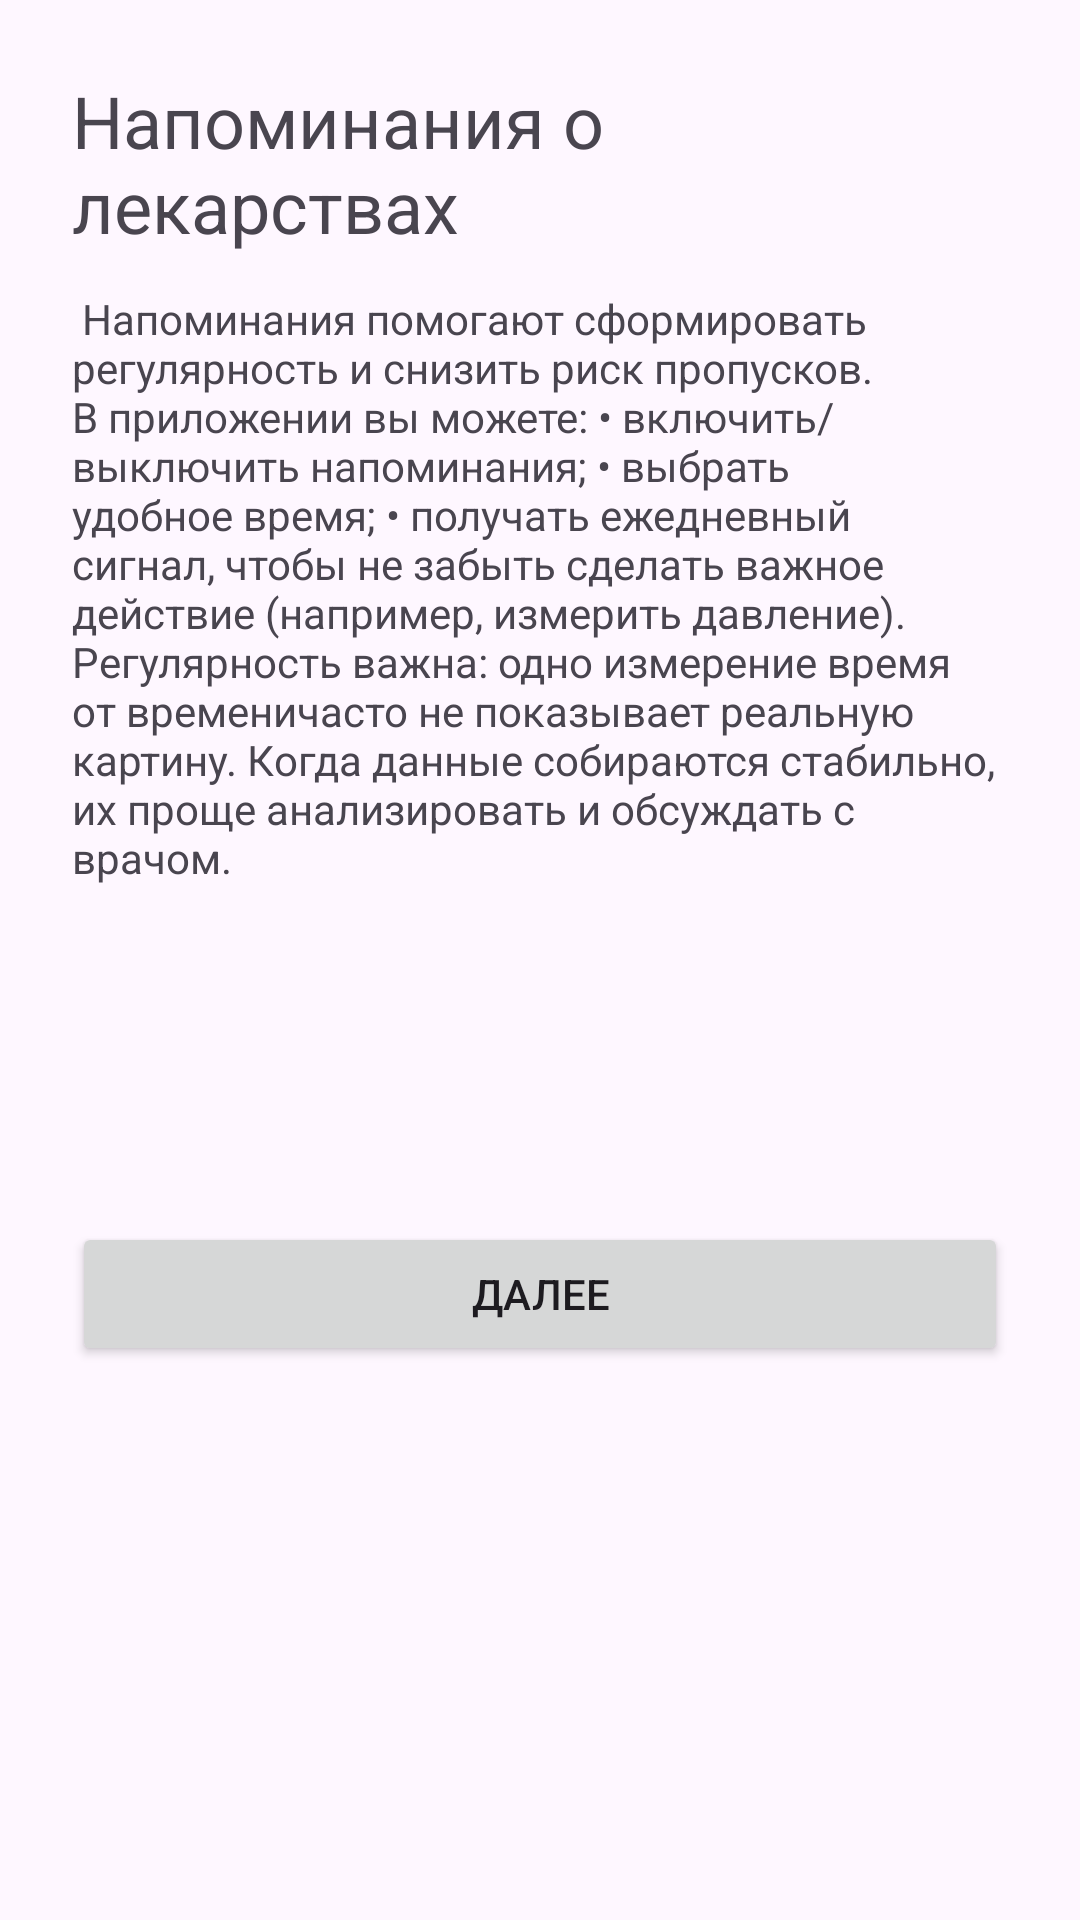

Produce the Android XML layout that renders to this screen, including the resource entries it uses.
<!-- AndroidManifest.xml: application theme Theme.CursAlexander -->
<!-- res/layout/page_onboarding_2.xml -->
<?xml version="1.0" encoding="utf-8"?>
<LinearLayout xmlns:android="http://schemas.android.com/apk/res/android"
    android:layout_width="match_parent"
    android:layout_height="match_parent"
    android:orientation="vertical"
    android:padding="24dp">

    <TextView
        android:layout_width="match_parent"
        android:layout_height="wrap_content"
        android:text="@string/onb_feature1_title"
        android:textSize="24sp"
        android:paddingBottom="12dp" />

    <TextView
        android:layout_width="match_parent"
        android:layout_height="wrap_content"
        android:text="@string/onb_feature1_desc"
        android:paddingBottom="24dp" />

    <ImageView
        android:layout_width="64dp"
        android:layout_height="64dp"
        android:src="@mipmap/ic_launcher" />

    <Button
        android:id="@+id/btnNext2"
        android:layout_width="match_parent"
        android:layout_height="wrap_content"
        android:layout_marginTop="24dp"
        android:text="@string/onb_next" />

</LinearLayout>
<!-- resources referenced by this layout -->
<resources>
  <string name="onb_feature1_desc">
  Напоминания помогают сформировать регулярность и снизить риск пропусков.
  
  В приложении вы можете:
  • включить/выключить напоминания;
  • выбрать удобное время;
  • получать ежедневный сигнал, чтобы не забыть сделать важное действие (например, измерить давление).
  
  Регулярность важна: одно измерение "время от времени" часто не показывает реальную картину. Когда данные собираются стабильно, их проще анализировать и обсуждать с врачом.
  </string>
  <string name="onb_feature1_title">Напоминания о лекарствах</string>
  <string name="onb_next">Далее</string>
  <style name="Theme.CursAlexander" parent="Theme.Material3.DayNight.NoActionBar" />
</resources>
